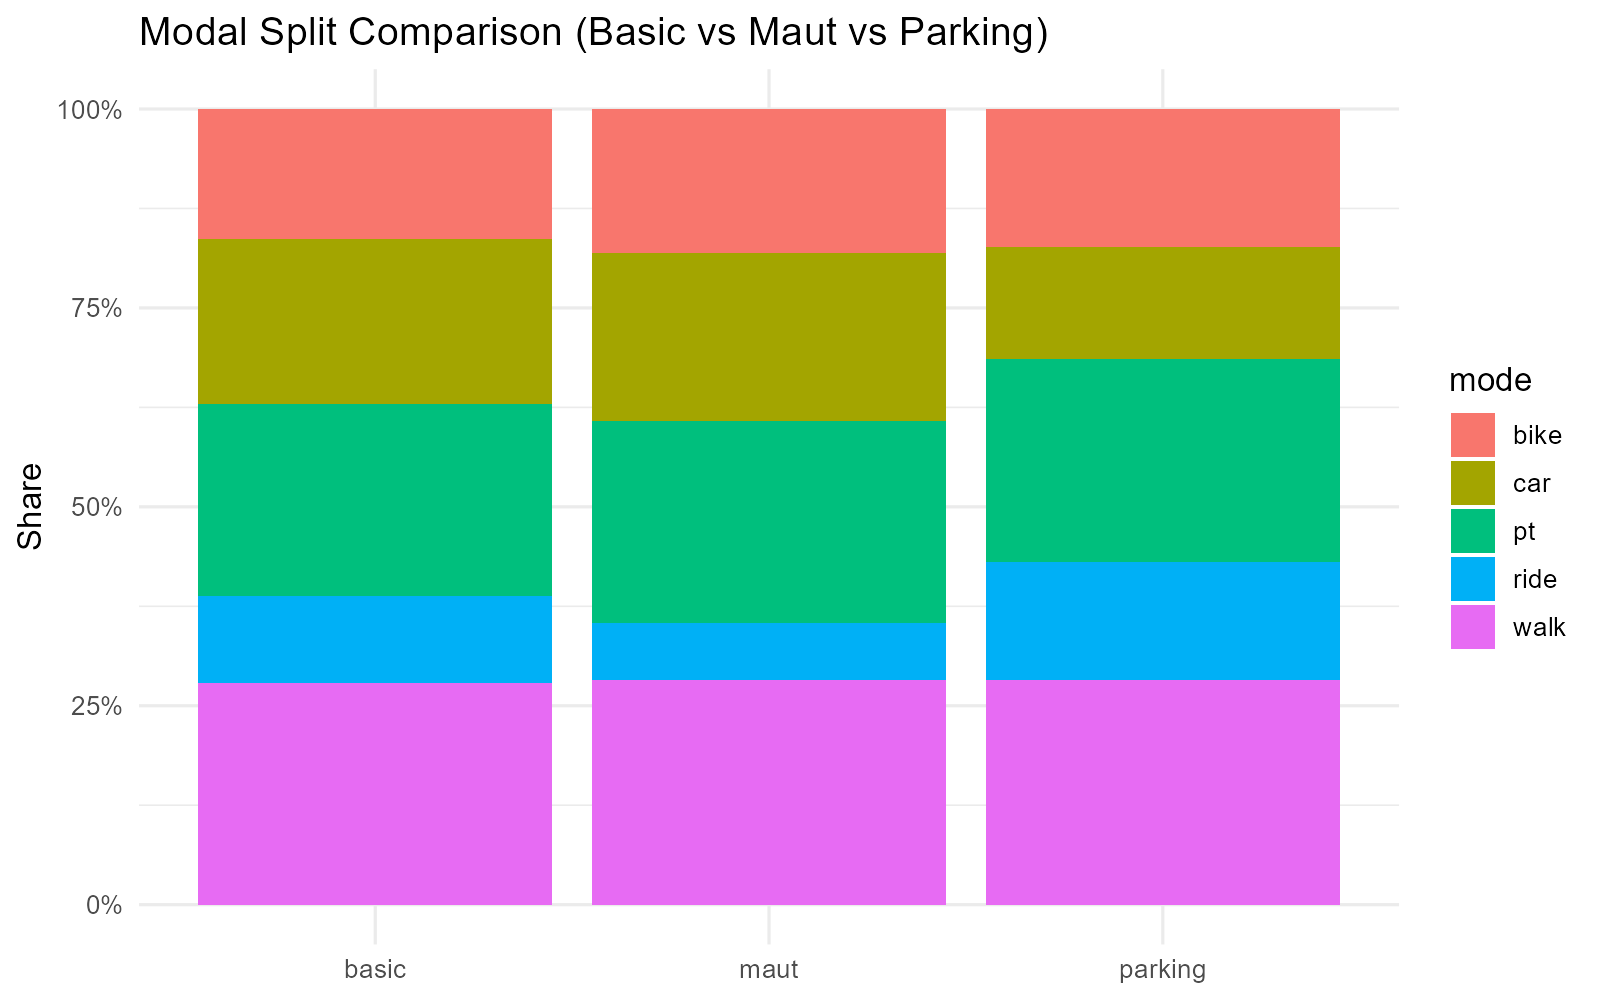

The file beside this chart, header and first rows:
Mode, Basic, Maut, Parking, Δ Maut (pp), Δ Parking (pp), Δ Maut (%), Δ Parking (%)
car, 20.3%, 20.7%, 13.8%, +0.36, -6.50, +1.8%, -32.0%
pt, 23.7%, 24.9%, 25.0%, +1.21, +1.34, +5.1%, +5.7%
bike, 16.0%, 17.8%, 17.0%, +1.73, +0.96, +10.8%, +6.0%
ride, 10.7%, 7.0%, 14.6%, -3.71, +3.83, -34.5%, +35.6%
walk, 27.3%, 27.7%, 27.7%, +0.41, +0.36, +1.5%, +1.3%
